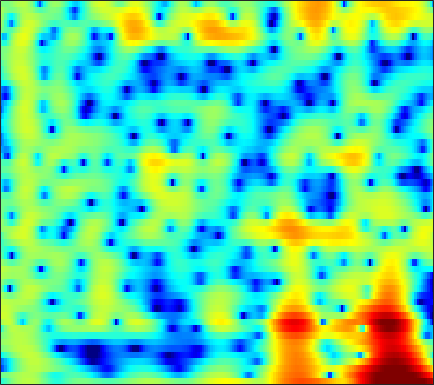

The file beside this chart, header and first rows:
-4.0918, -3.6652, -2.782, -1.765, -1.0176, -0.099088, 0.68304, 1.1796, 1.7288, 2.1396, 2.4244, 2.5601, 2.6387, 2.586, 2.4699, 2.2126, 1.842, 1.4804, 0.88665, 0.17659, -0.65342, -1.331, -2.2672, -3.1594
-0.6817, -0.6006, -0.3906, -0.08289, 0.195, 0.5981, 1.011, 1.311, 1.674, 1.978, 2.202, 2.308, 2.36, 2.298, 2.172, 1.893, 1.474, 1.065, 0.3923, -0.424, -1.364, -2.125, -3.159, -4.09
-15.17, -13.61, -10.69, -8.034, -6.342, -4.43, -2.848, -1.839, -0.6934, 0.2474, 1.005, 1.464, 1.936, 2.264, 2.421, 2.521, 2.507, 2.423, 2.227, 1.953, 1.617, 1.333, 0.9295, 0.5094
-12.49, -11.4, -9.622, -7.678, -6.233, -4.426, -2.822, -1.763, -0.5397, 0.4737, 1.298, 1.795, 2.307, 2.655, 2.816, 2.909, 2.872, 2.765, 2.524, 2.183, 1.748, 1.369, 0.8013, 0.174
-5.905, -4.913, -3.66, -2.493, -1.671, -0.6543, 0.259, 0.8719, 1.581, 2.161, 2.61, 2.859, 3.071, 3.138, 3.093, 2.906, 2.577, 2.237, 1.658, 0.9324, 0.06825, -0.6712, -1.777, -2.988
-0.3774, -0.06577, 0.3861, 0.8536, 1.199, 1.637, 2.03, 2.289, 2.575, 2.78, 2.888, 2.902, 2.827, 2.631, 2.398, 1.967, 1.387, 0.8495, -0.02125, -1.091, -2.378, -3.518, -5.326, -7.56
0.8652, 1.047, 1.32, 1.607, 1.819, 2.08, 2.301, 2.434, 2.554, 2.597, 2.552, 2.456, 2.242, 1.928, 1.624, 1.124, 0.5111, -0.02302, -0.836, -1.762, -2.794, -3.642, -4.858, -6.156
-0.3532, 0.05428, 0.6382, 1.199, 1.57, 1.972, 2.257, 2.404, 2.506, 2.511, 2.428, 2.302, 2.048, 1.696, 1.363, 0.8163, 0.1595, -0.4018, -1.209, -2.057, -2.88, -3.421, -4.018, -4.436
-4.252, -1.922, 0.1561, 1.45, 2.052, 2.484, 2.598, 2.523, 2.304, 2.061, 1.896, 1.841, 1.799, 1.7, 1.526, 1.087, 0.3342, -0.4795, -1.946, -3.942, -6.421, -8.246, -9.181, -7.629
1.83, 2.425, 3.034, 3.273, 3.145, 2.493, 1.21, -0.2849, -3.163, -7.017, -8.275, -5.924, -2.76, -0.6989, 0.2344, 0.8257, 0.7986, 0.404, -0.5785, -2.058, -3.856, -5.064, -5.54, -4.436
3.487, 3.487, 3.359, 3.041, 2.64, 1.852, 0.7504, -0.2559, -1.757, -3.069, -3.459, -3.06, -2.117, -1.188, -0.6555, -0.2169, -0.08621, -0.1846, -0.4909, -0.9159, -1.359, -1.631, -1.859, -1.913
3.27, 3.252, 3.135, 2.926, 2.718, 2.376, 1.989, 1.693, 1.324, 0.9998, 0.7581, 0.6294, 0.4983, 0.3615, 0.2201, -0.0675, -0.5012, -0.9321, -1.657, -2.512, -3.469, -4.189, -5.046, -5.59
3.046, 2.905, 2.691, 2.484, 2.357, 2.236, 2.166, 2.141, 2.137, 2.14, 2.095, 2.021, 1.86, 1.599, 1.305, 0.7545, -0.006685, -0.7341, -1.978, -3.626, -5.856, -8.084, -12.4, -19.82
1.855, 1.144, 0.2119, -0.4962, -0.7294, -0.5601, 0.02696, 0.5798, 1.316, 1.949, 2.421, 2.654, 2.8, 2.751, 2.59, 2.21, 1.63, 1.062, 0.1048, -1.071, -2.455, -3.585, -5.056, -6.117
-0.246, -2.178, -5.979, -13.14, -23.34, -10.57, -5.112, -2.674, -0.4895, 0.9502, 1.918, 2.409, 2.799, 2.943, 2.922, 2.757, 2.448, 2.139, 1.663, 1.138, 0.5987, 0.2113, -0.2547, -0.6252
0.8567, -0.08422, -1.373, -2.388, -2.707, -2.409, -1.55, -0.8006, 0.1478, 0.9063, 1.425, 1.654, 1.772, 1.705, 1.55, 1.233, 0.8603, 0.5768, 0.2505, 0.01039, -0.1255, -0.1718, -0.1802, -0.1727
2.513, 2.19, 1.772, 1.446, 1.285, 1.193, 1.231, 1.299, 1.391, 1.44, 1.369, 1.201, 0.8027, 0.1728, -0.4693, -1.54, -2.759, -3.648, -4.49, -4.579, -3.922, -3.186, -2.183, -1.339
2.878, 2.609, 2.246, 1.919, 1.727, 1.564, 1.514, 1.537, 1.564, 1.543, 1.396, 1.159, 0.6074, -0.307, -1.302, -3.194, -6.115, -9.563, -19.02, -17.48, -9.133, -5.969, -3.268, -1.511
1.262, 0.6089, -0.35, -1.286, -1.81, -2.065, -1.761, -1.251, -0.437, 0.2781, 0.7877, 0.9969, 1.009, 0.7242, 0.3303, -0.4126, -1.324, -1.976, -2.564, -2.555, -1.942, -1.275, -0.34, 0.4741
-1.458, -2.698, -5.036, -8.768, -13.53, -20.49, -10.97, -7.023, -3.713, -1.563, -0.1355, 0.5866, 1.202, 1.519, 1.591, 1.545, 1.408, 1.29, 1.152, 1.103, 1.137, 1.206, 1.339, 1.461
-2.59, -3.072, -3.895, -4.82, -5.37, -5.376, -4.426, -3.277, -1.696, -0.3566, 0.6881, 1.259, 1.783, 2.063, 2.129, 2.078, 1.924, 1.757, 1.52, 1.285, 1.063, 0.915, 0.7231, 0.5333
-3.463, -2.566, -1.67, -1.004, -0.57, 0.01978, 0.6291, 1.084, 1.702, 2.229, 2.604, 2.776, 2.825, 2.642, 2.39, 1.874, 1.217, 0.6796, -0.002316, -0.5936, -1.027, -1.261, -1.546, -1.863
-2.45, -1.175, 0.09439, 1.035, 1.611, 2.238, 2.808, 3.172, 3.558, 3.832, 3.923, 3.855, 3.51, 2.848, 2.107, 0.7419, -1.103, -2.792, -5.242, -6.944, -6.874, -6.166, -5.328, -5.071
0.6549, 0.8279, 1.013, 1.204, 1.388, 1.747, 2.222, 2.668, 3.243, 3.701, 3.973, 3.979, 3.705, 3.05, 2.22, 0.6534, -1.664, -4.062, -8.365, -12.41, -10.37, -8.029, -6.095, -5.376
1.124, 0.3064, -1.078, -2.711, -3.78, -4.052, -2.723, -1.256, 0.6196, 2.075, 3.073, 3.527, 3.798, 3.682, 3.361, 2.674, 1.735, 0.9673, -0.04453, -0.8311, -1.282, -1.468, -1.654, -1.946
0.01178, -1.187, -3.395, -6.718, -10.17, -12.56, -7.893, -4.694, -1.733, 0.3006, 1.663, 2.373, 2.954, 3.196, 3.216, 3.024, 2.684, 2.368, 1.906, 1.459, 1.024, 0.723, 0.3062, -0.1464
-0.3045, -0.8565, -1.631, -2.288, -2.603, -2.584, -2.073, -1.438, -0.4616, 0.4443, 1.204, 1.632, 1.995, 2.142, 2.114, 1.932, 1.617, 1.316, 0.9069, 0.5149, 0.1921, 0.0002538, -0.1983, -0.3684
-0.5108, -0.7121, -0.8953, -0.9255, -0.83, -0.5513, -0.09333, 0.2891, 0.8413, 1.343, 1.728, 1.902, 1.962, 1.802, 1.518, 0.9642, 0.2034, -0.4512, -1.352, -2.095, -2.455, -2.43, -2.053, -1.488
-1.98, -2.329, -2.53, -2.313, -1.836, -0.963, 0.03892, 0.7584, 1.594, 2.252, 2.67, 2.811, 2.753, 2.376, 1.851, 0.7892, -0.7849, -2.39, -5.353, -9.425, -12.04, -9.73, -5.895, -3.136
-6.486, -8.8, -12.31, -11.28, -8.072, -4.408, -1.796, -0.2975, 1.187, 2.222, 2.873, 3.131, 3.187, 2.897, 2.464, 1.524, 0.1738, -1.148, -3.272, -5.513, -6.513, -5.798, -3.834, -1.956
-6.537, -7.89, -9.284, -8.687, -6.945, -4.395, -2.149, -0.8269, 0.5738, 1.571, 2.242, 2.548, 2.703, 2.61, 2.393, 1.944, 1.329, 0.8215, 0.1494, -0.3931, -0.7139, -0.7706, -0.6566, -0.4154
-3.276, -3.334, -3.228, -2.799, -2.286, -1.402, -0.4709, 0.2308, 1.037, 1.684, 2.122, 2.315, 2.392, 2.299, 2.126, 1.833, 1.494, 1.236, 0.9099, 0.6401, 0.4047, 0.2349, -0.04401, -0.4058
-1.541, -1.5, -1.323, -0.956, -0.5766, 0.09548, 0.78, 1.308, 1.911, 2.367, 2.6, 2.61, 2.432, 2.029, 1.613, 1.001, 0.4896, 0.2355, 0.1333, 0.2291, 0.383, 0.4304, 0.2915, -0.1842
-2.058, -2.458, -2.731, -2.489, -1.866, -0.7097, 0.614, 1.49, 2.463, 3.076, 3.315, 3.202, 2.644, 1.529, 0.2835, -1.983, -4.582, -5.63, -4.343, -2.029, -0.1757, 0.7514, 1.468, 1.596
-7.003, -9.262, -14.17, -16.6, -11.41, -6.092, -2.67, -0.8149, 0.9259, 2.022, 2.551, 2.594, 2.119, 1.007, -0.3034, -2.85, -6.178, -7.688, -5.655, -2.556, -0.2705, 0.9247, 1.958, 2.522
-9.926, -10.59, -11.2, -10.65, -9.133, -6.538, -4.022, -2.444, -0.7885, 0.405, 1.134, 1.414, 1.458, 1.169, 0.8105, 0.2224, -0.2766, -0.4755, -0.4036, -0.04793, 0.4269, 0.7941, 1.213, 1.539
-11.95, -10.52, -8.76, -7.085, -5.839, -4.196, -2.617, -1.561, -0.3246, 0.6413, 1.339, 1.679, 1.938, 1.982, 1.885, 1.662, 1.363, 1.124, 0.7935, 0.4966, 0.2346, 0.06583, -0.0674, -0.09199
-12.01, -9.671, -7.174, -5.129, -3.787, -2.175, -0.8083, 0.1054, 1.128, 1.936, 2.534, 2.839, 3.052, 3.064, 2.941, 2.618, 2.117, 1.626, 0.8175, -0.162, -1.284, -2.185, -3.296, -3.965
-7.929, -6.666, -4.959, -3.299, -2.134, -0.7383, 0.5072, 1.312, 2.215, 2.919, 3.408, 3.639, 3.742, 3.623, 3.403, 2.898, 2.161, 1.438, 0.2194, -1.39, -3.567, -5.773, -10.25, -19.29
-6.905, -5.871, -4.399, -2.897, -1.816, -0.475, 0.7292, 1.503, 2.37, 3.014, 3.429, 3.587, 3.589, 3.347, 3.02, 2.382, 1.531, 0.7713, -0.4028, -1.746, -3.262, -4.471, -6.064, -7.084
-9.247, -7.681, -5.607, -3.686, -2.383, -0.7984, 0.5423, 1.404, 2.332, 3.004, 3.404, 3.514, 3.416, 3.025, 2.522, 1.631, 0.5079, -0.4225, -1.648, -2.664, -3.292, -3.488, -3.421, -3.077
-13.14, -10.18, -7.158, -4.726, -3.135, -1.297, 0.3062, 1.324, 2.427, 3.228, 3.7, 3.825, 3.664, 3.11, 2.403, 1.02, -0.9409, -2.886, -6.121, -9.145, -8.721, -6.722, -4.185, -2.29
-11.51, -10.5, -8.866, -6.921, -5.314, -3.132, -1.127, 0.1733, 1.619, 2.677, 3.348, 3.599, 3.572, 3.12, 2.508, 1.238, -0.6161, -2.451, -5.556, -8.401, -7.86, -5.772, -3.178, -1.243
-13.71, -15.68, -17.73, -14.52, -10.77, -6.67, -3.597, -1.769, 0.1027, 1.455, 2.352, 2.752, 2.963, 2.826, 2.516, 1.879, 1.043, 0.3619, -0.4637, -1.011, -1.124, -0.9336, -0.4381, 0.1539
-11.64, -12.93, -13.77, -11.79, -9.202, -5.914, -3.226, -1.609, 0.08666, 1.331, 2.168, 2.549, 2.779, 2.727, 2.514, 2.076, 1.527, 1.089, 0.5548, 0.1506, -0.06026, -0.08996, 0.01854, 0.2188
-6.562, -6.128, -5.313, -4.177, -3.157, -1.697, -0.2995, 0.6434, 1.701, 2.477, 2.963, 3.14, 3.114, 2.809, 2.419, 1.688, 0.7759, 0.0286, -0.9517, -1.722, -2.097, -2.074, -1.735, -1.229
-4.399, -3.313, -1.99, -0.7634, 0.09471, 1.135, 2.062, 2.651, 3.261, 3.649, 3.787, 3.72, 3.375, 2.712, 2, 0.7022, -1.067, -2.775, -5.655, -9.031, -10.58, -9.113, -6.32, -4.126
-3.775, -2.383, -0.8448, 0.4174, 1.216, 2.121, 2.842, 3.253, 3.627, 3.793, 3.731, 3.516, 3.005, 2.204, 1.38, -0.04413, -1.912, -3.678, -6.655, -10.1, -11.7, -10.19, -7.364, -5.136
-2.438, -1.436, -0.2649, 0.7347, 1.369, 2.094, 2.65, 2.954, 3.206, 3.263, 3.118, 2.865, 2.336, 1.599, 0.8987, -0.1775, -1.386, -2.32, -3.512, -4.428, -4.888, -4.871, -4.5, -3.916
-0.7891, -0.3545, 0.2604, 0.8909, 1.368, 1.947, 2.426, 2.703, 2.93, 2.969, 2.793, 2.53, 1.984, 1.242, 0.5768, -0.4208, -1.476, -2.236, -3.115, -3.756, -4.087, -4.13, -3.962, -3.63
-0.2299, -0.3089, -0.09414, 0.449, 0.996, 1.755, 2.459, 2.885, 3.264, 3.406, 3.28, 3, 2.379, 1.448, 0.5633, -0.8686, -2.509, -3.784, -5.259, -6.151, -6.244, -5.949, -5.266, -4.486
-3.131, -4.567, -4.353, -2.323, -0.718, 1.138, 2.56, 3.353, 4.095, 4.481, 4.528, 4.306, 3.664, 2.567, 1.407, -0.7076, -3.666, -6.755, -12.91, -18.89, -12.98, -9.974, -7.666, -6.246
-5.373, -9.34, -8.647, -4.463, -2.107, 0.1778, 1.851, 2.847, 3.874, 4.554, 4.871, 4.865, 4.477, 3.663, 2.738, 1.047, -1.191, -3.215, -5.982, -7.872, -8.253, -8.26, -8.689, -9.894
0.401, -0.8546, -2.048, -2.575, -2.538, -1.895, -0.6943, 0.4032, 1.797, 2.946, 3.707, 4.037, 4.136, 3.866, 3.414, 2.561, 1.449, 0.5128, -0.8239, -2.165, -3.57, -4.758, -6.791, -9.721
1.474, -0.2047, -2.939, -6.705, -10.62, -12.37, -6.961, -3.779, -0.7968, 1.198, 2.514, 3.132, 3.594, 3.667, 3.528, 3.129, 2.538, 2.016, 1.224, 0.3909, -0.4966, -1.185, -2.104, -2.879
1.762, 0.4052, -1.687, -4.016, -5.594, -6.063, -4.393, -2.707, -0.7274, 0.7735, 1.832, 2.332, 2.67, 2.685, 2.545, 2.167, 1.683, 1.296, 0.8308, 0.433, 0.118, -0.07681, -0.3143, -0.5473
1.944, 1.22, 0.3561, -0.2752, -0.5174, -0.5049, -0.1121, 0.3305, 0.9869, 1.571, 1.948, 2.071, 1.943, 1.51, 0.9638, 0.01621, -1.037, -1.734, -2.225, -2.114, -1.565, -1.071, -0.4928, -0.1342
0.4535, -0.0484, -0.3479, -0.2592, 0.02044, 0.5288, 1.117, 1.553, 2.084, 2.462, 2.594, 2.503, 2.063, 1.155, 0.05586, -2.096, -5.509, -9.451, -14.19, -8.714, -4.406, -2.342, -0.5425, 0.5363
